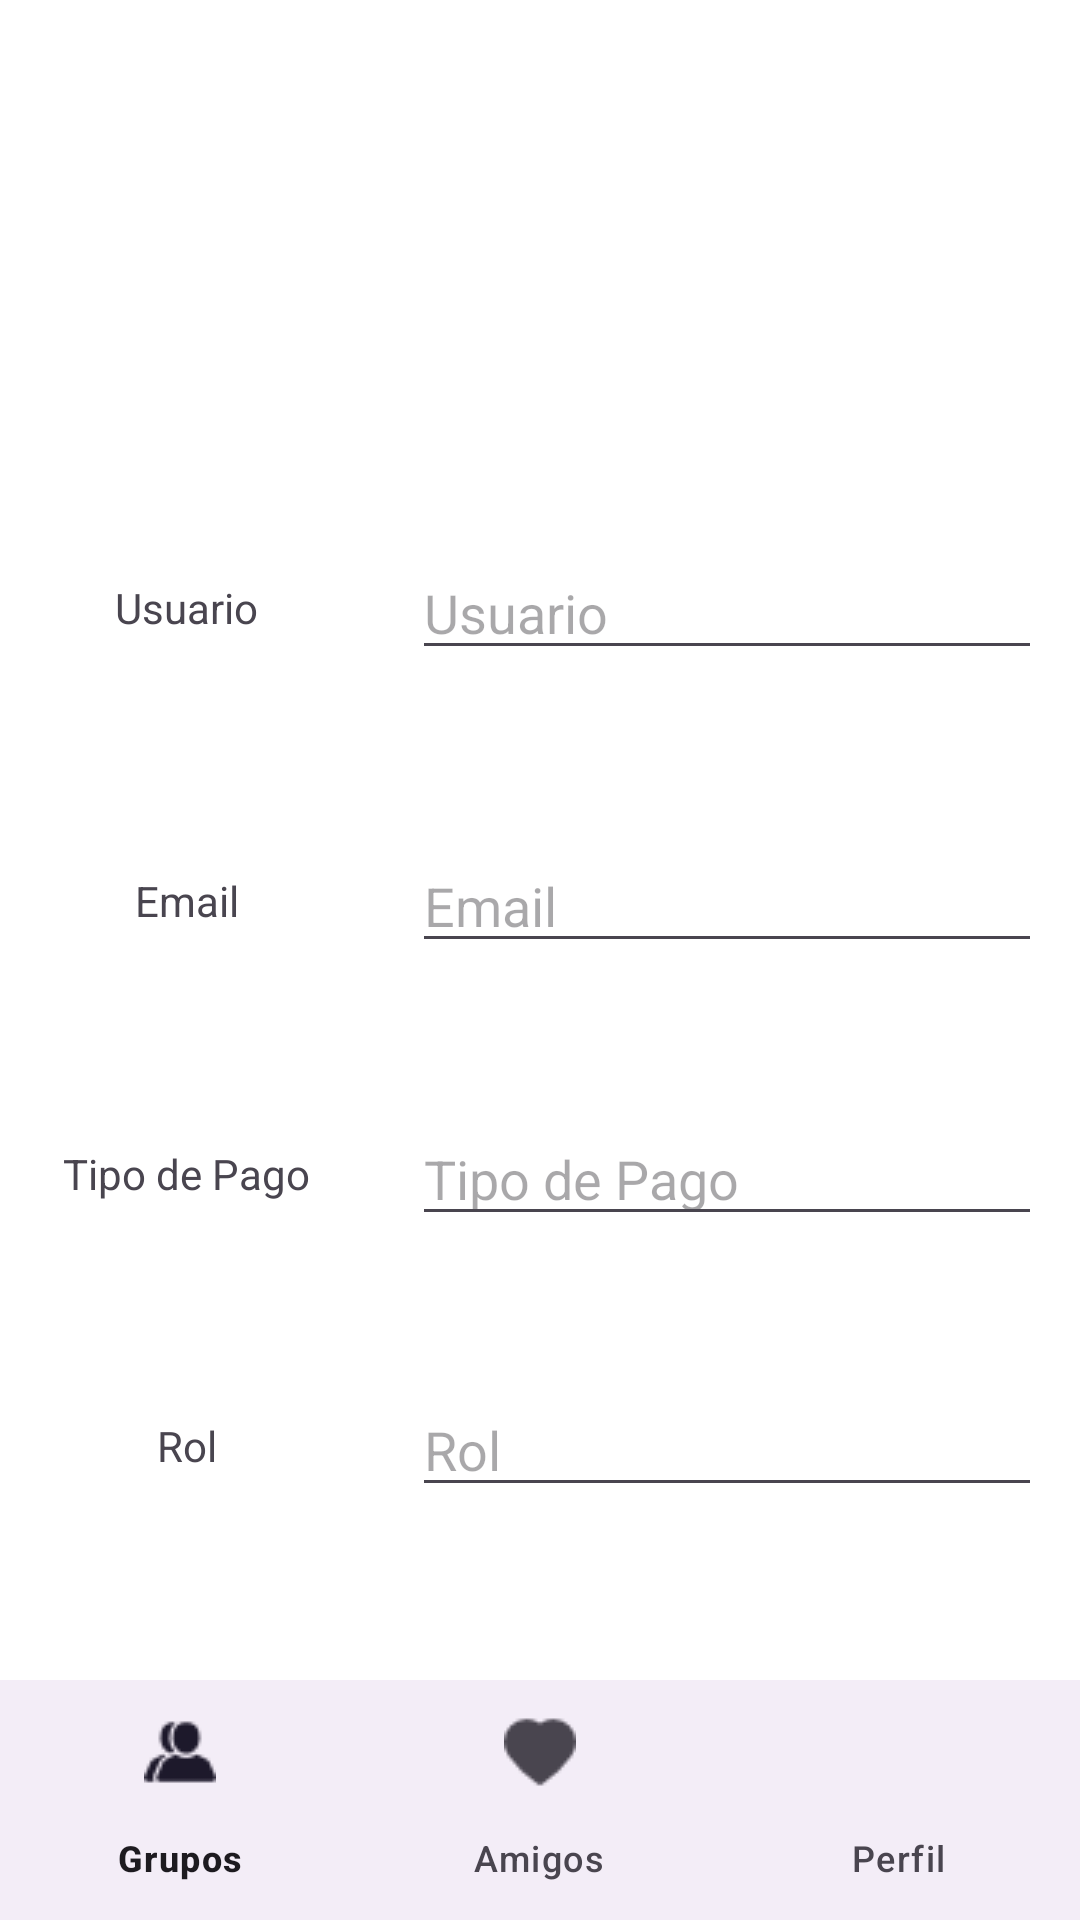

Produce the Android XML layout that renders to this screen, including the resource entries it uses.
<!-- AndroidManifest.xml: application theme Base.Theme.ProyectoKotlinense -->
<!-- res/layout/activity_perfil.xml -->
<?xml version="1.0" encoding="utf-8"?>
<androidx.constraintlayout.widget.ConstraintLayout xmlns:android="http://schemas.android.com/apk/res/android"
    xmlns:app="http://schemas.android.com/apk/res-auto"
    xmlns:tools="http://schemas.android.com/tools"
    android:layout_width="match_parent"
    android:layout_height="match_parent">

    <ImageView
        android:id="@+id/imageView2"
        android:layout_width="wrap_content"
        android:layout_height="wrap_content"
        app:layout_constraintBottom_toTopOf="@+id/guideline"
        app:layout_constraintEnd_toEndOf="parent"
        app:layout_constraintStart_toStartOf="parent"
        app:layout_constraintTop_toTopOf="parent"
        tools:srcCompat="@tools:sample/avatars" />

    <androidx.constraintlayout.widget.Guideline
        android:id="@+id/guideline"
        android:layout_width="wrap_content"
        android:layout_height="wrap_content"
        android:orientation="horizontal"
        app:layout_constraintGuide_percent="0.25171" />

    <TextView
        android:id="@+id/textView"
        android:layout_width="wrap_content"
        android:layout_height="wrap_content"
        android:layout_marginTop="32dp"
        android:text="@string/usuario"
        app:layout_constraintEnd_toStartOf="@+id/guideline2"
        app:layout_constraintStart_toStartOf="parent"
        app:layout_constraintTop_toTopOf="@+id/guideline" />

    <androidx.constraintlayout.widget.Guideline
        android:id="@+id/guideline2"
        android:layout_width="wrap_content"
        android:layout_height="wrap_content"
        android:orientation="vertical"
        app:layout_constraintGuide_percent="0.34549877" />

    <TextView
        android:id="@+id/textView3"
        android:layout_width="wrap_content"
        android:layout_height="wrap_content"
        android:text="@string/email"
        app:layout_constraintBottom_toTopOf="@+id/textView4"
        app:layout_constraintEnd_toStartOf="@+id/guideline2"
        app:layout_constraintStart_toStartOf="parent"
        app:layout_constraintTop_toBottomOf="@+id/textView"
        app:layout_constraintVertical_bias="0.326" />

    <com.google.android.material.bottomnavigation.BottomNavigationView
        android:id="@+id/bottom_navigation"
        android:layout_width="match_parent"
        android:layout_height="wrap_content"
        android:layout_alignParentBottom="true"
        app:labelVisibilityMode="labeled"
        app:layout_constraintBottom_toBottomOf="parent"
        app:menu="@menu/menu" />

    <EditText
        android:id="@+id/editTextText1"
        android:layout_width="wrap_content"
        android:layout_height="wrap_content"
        android:ems="10"
        android:inputType="text"
        android:hint="@string/usuario"
        app:layout_constraintBottom_toBottomOf="@+id/textView"
        app:layout_constraintEnd_toEndOf="parent"
        app:layout_constraintStart_toStartOf="@+id/guideline2"
        app:layout_constraintTop_toTopOf="@+id/textView" />

    <EditText
        android:id="@+id/editTextText2"
        android:layout_width="wrap_content"
        android:layout_height="wrap_content"
        android:ems="10"
        android:hint="@string/email"
        android:inputType="text"
        app:layout_constraintBottom_toBottomOf="@+id/textView3"
        app:layout_constraintEnd_toEndOf="parent"
        app:layout_constraintHorizontal_bias="0.508"
        app:layout_constraintStart_toStartOf="@+id/guideline2"
        app:layout_constraintTop_toTopOf="@+id/textView3" />

    <EditText
        android:id="@+id/editTextText3"
        android:layout_width="wrap_content"
        android:layout_height="wrap_content"
        android:ems="10"
        android:inputType="text"
        android:hint="@string/tipo_de_pago"
        app:layout_constraintBottom_toBottomOf="@+id/textView2"
        app:layout_constraintEnd_toEndOf="parent"
        app:layout_constraintStart_toStartOf="@+id/guideline2"
        app:layout_constraintTop_toTopOf="@+id/textView2" />

    <EditText
        android:id="@+id/editTextText4"
        android:layout_width="wrap_content"
        android:layout_height="wrap_content"
        android:ems="10"
        android:inputType="text"
        app:layout_constraintBottom_toBottomOf="@+id/textView2"
        app:layout_constraintEnd_toEndOf="parent"
        app:layout_constraintStart_toStartOf="@+id/guideline2"
        app:layout_constraintTop_toTopOf="@+id/textView2" />

    <TextView
        android:id="@+id/textView2"
        android:layout_width="wrap_content"
        android:layout_height="wrap_content"
        android:text="@string/tipo_de_pago"
        app:layout_constraintBottom_toTopOf="@+id/textView4"
        app:layout_constraintEnd_toStartOf="@+id/guideline2"
        app:layout_constraintStart_toStartOf="parent"
        app:layout_constraintTop_toBottomOf="@+id/textView3" />

    <TextView
        android:id="@+id/textView4"
        android:layout_width="wrap_content"
        android:layout_height="wrap_content"
        android:layout_marginBottom="32dp"
        android:text="@string/rol"
        app:layout_constraintBottom_toTopOf="@+id/guideline4"
        app:layout_constraintEnd_toStartOf="@+id/guideline2"
        app:layout_constraintStart_toStartOf="parent"
        app:layout_constraintTop_toTopOf="@+id/guideline4" />

    <EditText
        android:id="@+id/editTextText5"
        android:layout_width="wrap_content"
        android:layout_height="wrap_content"
        android:ems="10"
        android:hint="@string/rol"
        android:inputType="text"
        app:layout_constraintBottom_toBottomOf="@+id/textView4"
        app:layout_constraintEnd_toEndOf="parent"
        app:layout_constraintStart_toStartOf="@+id/guideline2"
        app:layout_constraintTop_toTopOf="@+id/textView4"
        app:layout_constraintVertical_bias="0.52" />

    <androidx.constraintlayout.widget.Guideline
        android:id="@+id/guideline4"
        android:layout_width="wrap_content"
        android:layout_height="wrap_content"
        android:orientation="horizontal"
        app:layout_constraintGuide_percent="0.75239396" />
</androidx.constraintlayout.widget.ConstraintLayout>
<!-- resources referenced by this layout -->
<resources>
  <string name="email">Email</string>
  <string name="rol">Rol</string>
  <string name="tipo_de_pago">Tipo de Pago</string>
  <string name="usuario">Usuario</string>
  <style name="Base.Theme.ProyectoKotlinense" parent="Theme.Material3.DayNight.NoActionBar">
          
          <item name="android:windowBackground">@android:color/white</item>
          
          <item name="android:statusBarColor">@color/black</item>
      </style>
  <color name="black">#FF000000</color>
</resources>
